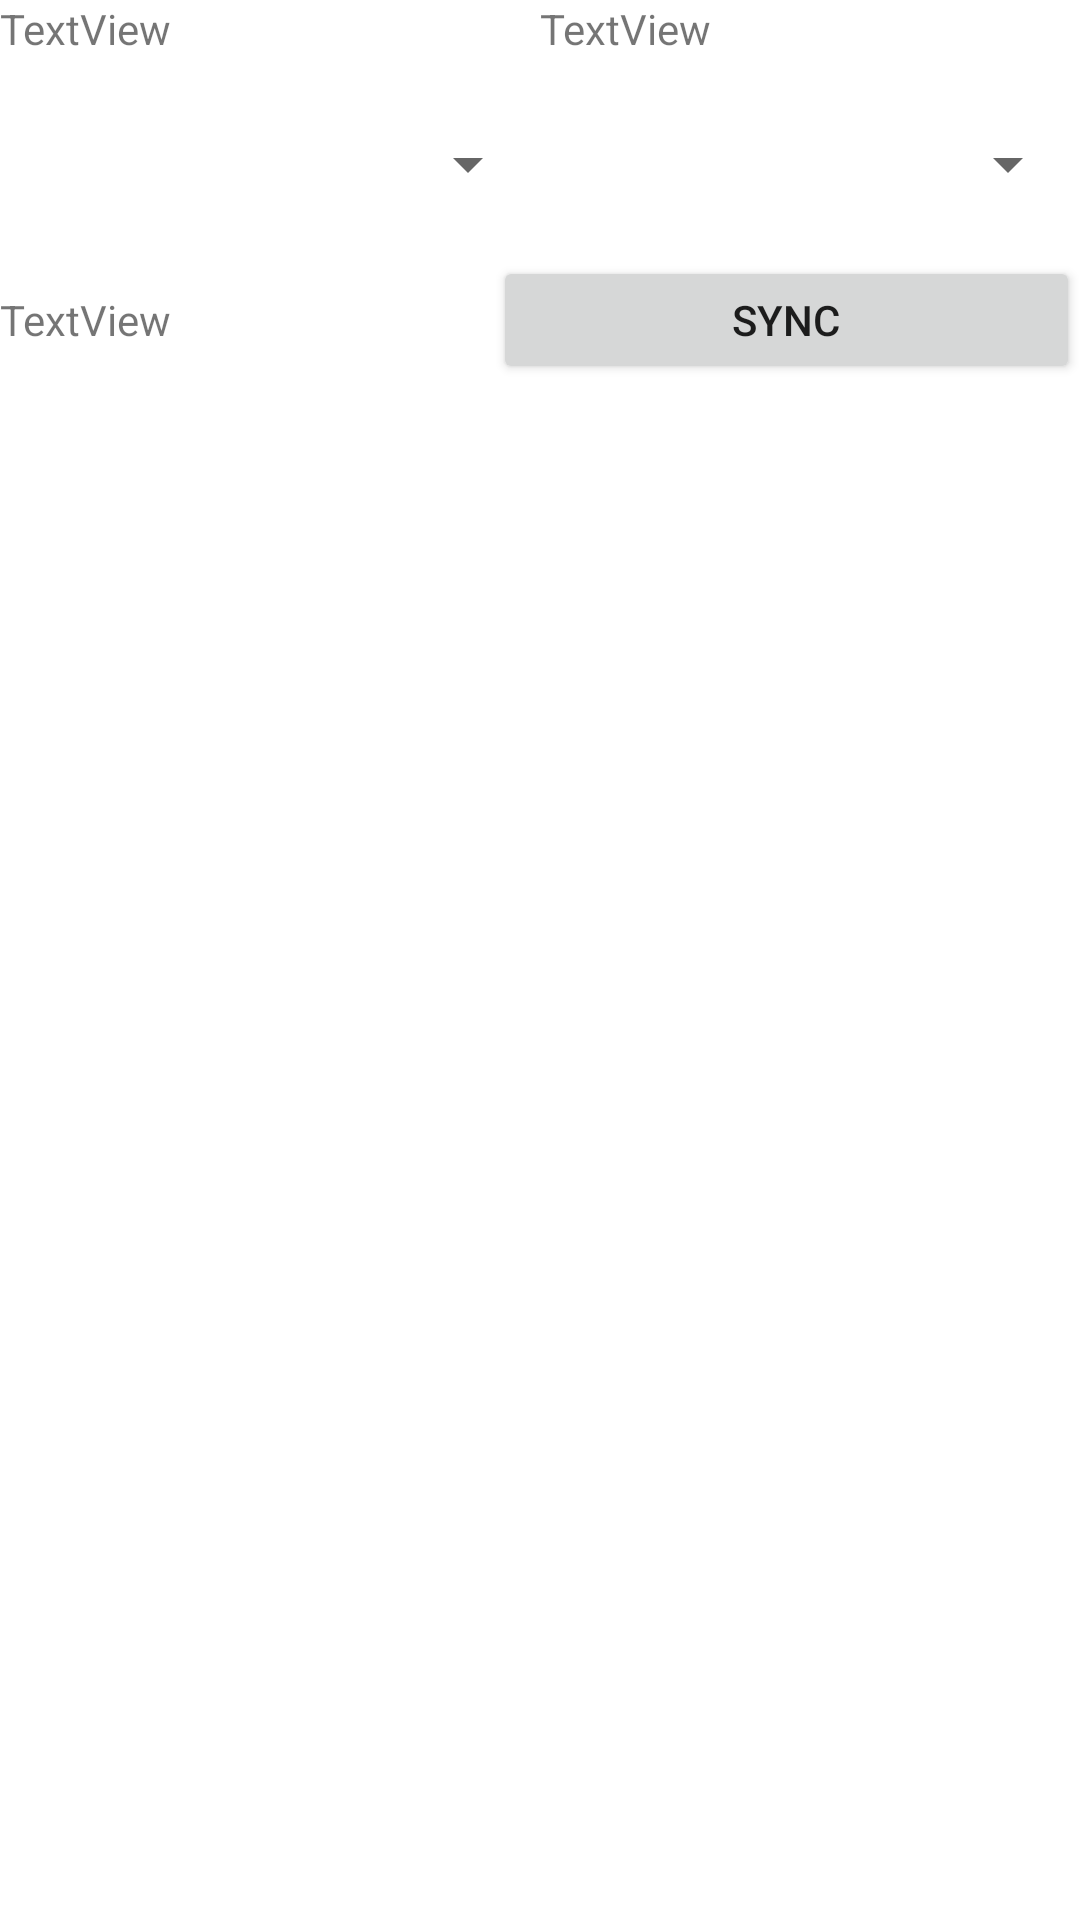

Android layout source for this screen:
<!-- AndroidManifest.xml: application theme Theme.RightTime -->
<!-- res/layout/activity_main.xml -->
<?xml version="1.0" encoding="utf-8"?>
<LinearLayout xmlns:android="http://schemas.android.com/apk/res/android"
    xmlns:app="http://schemas.android.com/apk/res-auto"
    xmlns:tools="http://schemas.android.com/tools"
    android:layout_width="match_parent"
    android:layout_height="match_parent"
    android:orientation="vertical"
    tools:context=".MainActivity">

    <LinearLayout
        android:layout_width="match_parent"
        android:layout_height="0dp"
        android:layout_weight="1"
        android:orientation="vertical">

        <LinearLayout
            android:layout_width="match_parent"
            android:layout_height="0dp"
            android:layout_weight="1"
            android:orientation="horizontal">

            <TextView
                android:id="@+id/textView2"
                android:layout_width="wrap_content"
                android:layout_height="wrap_content"
                android:layout_weight="1"
                android:text="TextView" />

            <TextView
                android:id="@+id/textView3"
                android:layout_width="wrap_content"
                android:layout_height="wrap_content"
                android:layout_weight="1"
                android:text="TextView" />
        </LinearLayout>

        <LinearLayout
            android:layout_width="match_parent"
            android:layout_height="0dp"
            android:layout_weight="1"
            android:orientation="horizontal">

            <Spinner
                android:id="@+id/spinner"
                android:layout_width="match_parent"
                android:layout_height="wrap_content"
                android:layout_weight="1" />

            <Spinner
                android:id="@+id/spinner2"
                android:layout_width="match_parent"
                android:layout_height="wrap_content"
                android:layout_weight="1" />
        </LinearLayout>

        <LinearLayout
            android:layout_width="match_parent"
            android:layout_height="0dp"
            android:layout_weight="1"
            android:orientation="horizontal">

            <TextView
                android:id="@+id/textView"
                android:layout_width="wrap_content"
                android:layout_height="wrap_content"
                android:layout_weight="1"
                android:text="TextView" />

            <Button
                android:id="@+id/btn_sync"
                android:layout_width="wrap_content"
                android:layout_height="wrap_content"
                android:layout_weight="1"
                android:text="SYNC" />
        </LinearLayout>

    </LinearLayout>

    <LinearLayout
        android:layout_width="match_parent"
        android:layout_height="0dp"
        android:layout_weight="4"
        android:orientation="horizontal">

        <androidx.viewpager2.widget.ViewPager2
            android:id="@+id/viewpager"
            android:layout_width="match_parent"
            android:layout_height="match_parent" />
    </LinearLayout>
</LinearLayout>
<!-- resources referenced by this layout -->
<resources>
  <style name="Theme.RightTime" parent="Theme.MaterialComponents.DayNight.DarkActionBar">
          
          <item name="colorPrimary">@color/purple_500</item>
          <item name="colorPrimaryVariant">@color/purple_700</item>
          <item name="colorOnPrimary">@color/white</item>
          
          <item name="colorSecondary">@color/teal_200</item>
          <item name="colorSecondaryVariant">@color/teal_700</item>
          <item name="colorOnSecondary">@color/black</item>
          
          <item name="android:statusBarColor">?attr/colorPrimaryVariant</item>
          
      </style>
  <!-- not gathered from this repository: default colours our renderer supplied (Android Studio template values) -->
  <color name="purple_500">#FF6200EE</color>
  <color name="purple_700">#FF3700B3</color>
  <color name="teal_200">#FF03DAC5</color>
  <color name="teal_700">#FF018786</color>
  <color name="black">#FF000000</color>
  <color name="white">#FFFFFFFF</color>
</resources>
